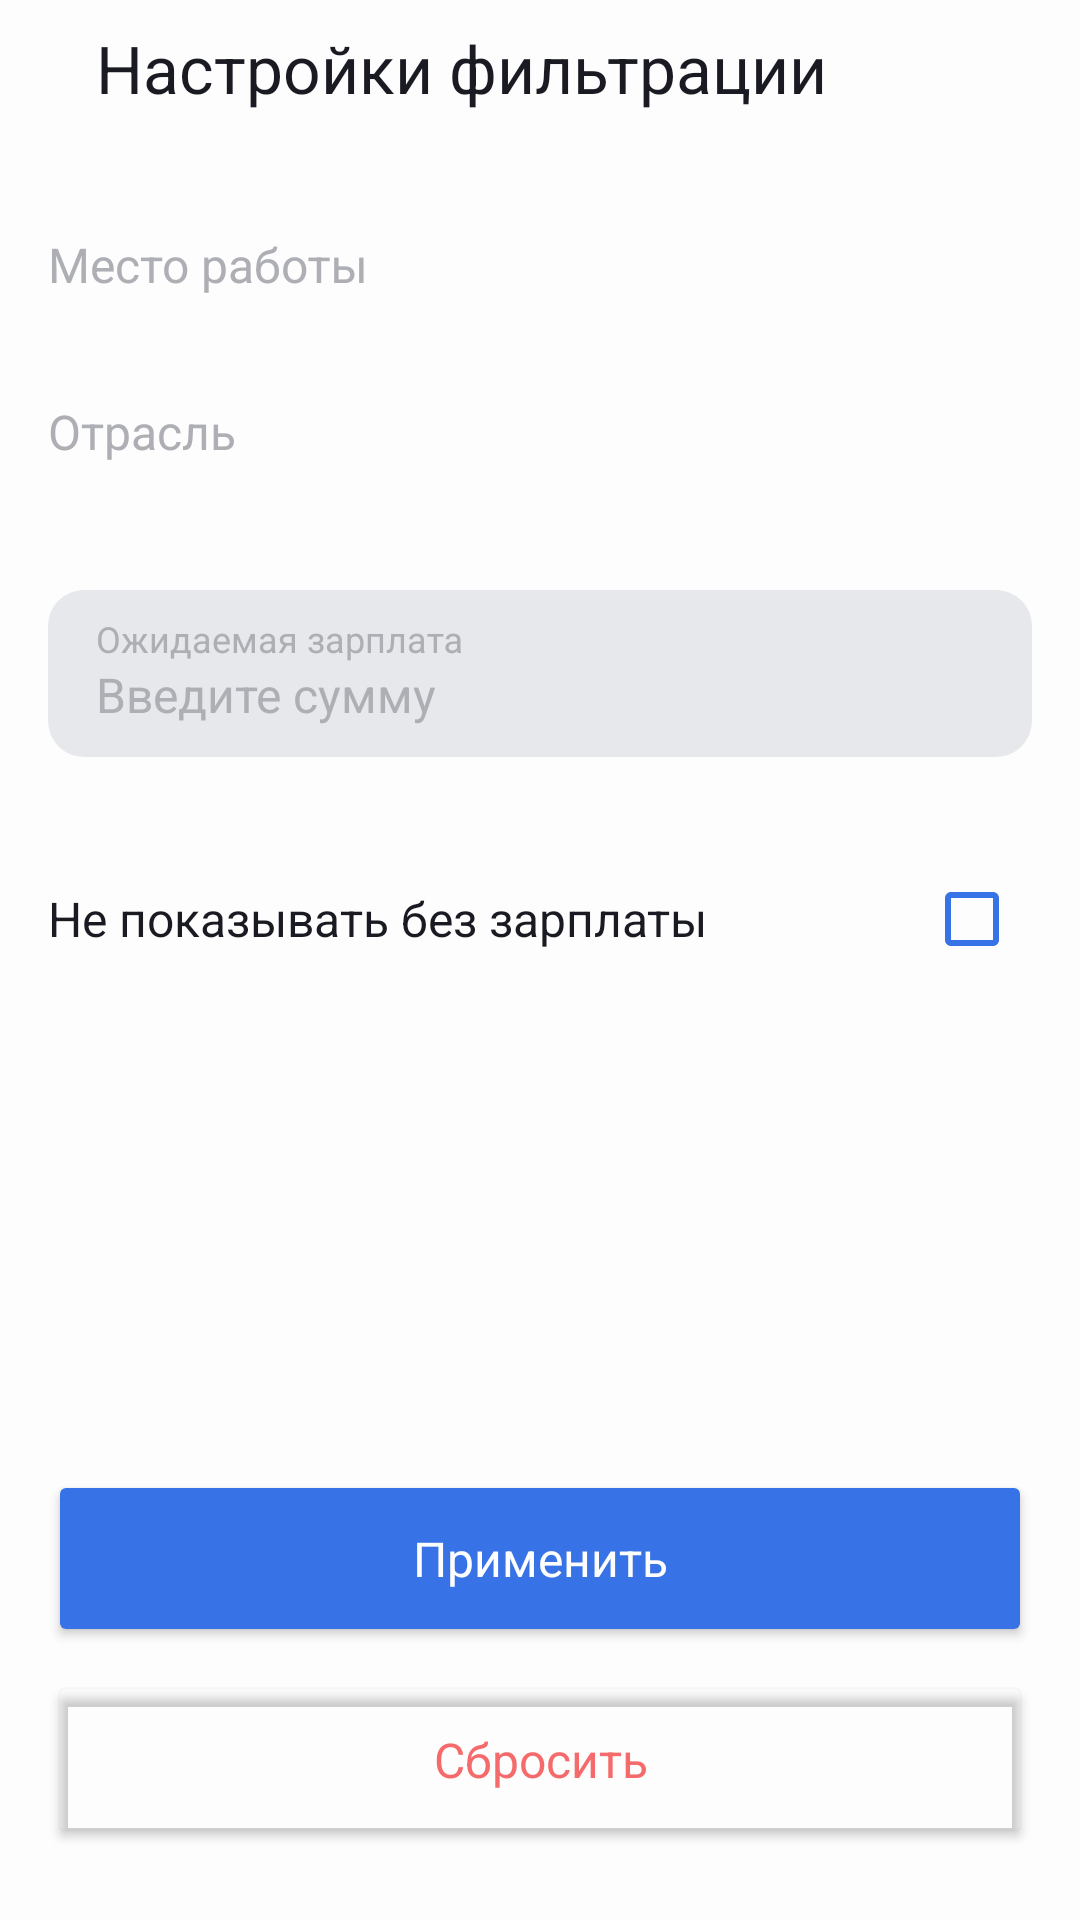

Write the Android layout XML for this screen, with the resource values it uses.
<!-- AndroidManifest.xml: application theme Theme.PracticumAndroidDiploma -->
<!-- res/layout/fragment_filter_settings.xml -->
<?xml version="1.0" encoding="utf-8"?>
<androidx.constraintlayout.widget.ConstraintLayout xmlns:android="http://schemas.android.com/apk/res/android"
    xmlns:app="http://schemas.android.com/apk/res-auto"
    xmlns:tools="http://schemas.android.com/tools"
    android:layout_width="match_parent"
    android:layout_height="match_parent"
    android:background="?attr/screen_background_color"
    tools:context="ui.filter.fragment.FilterFragment">

    <androidx.constraintlayout.widget.Guideline
        android:id="@+id/left_guideline"
        android:layout_width="wrap_content"
        android:layout_height="wrap_content"
        android:orientation="vertical"
        app:layout_constraintGuide_begin="@dimen/_16dp" />

    <androidx.constraintlayout.widget.Guideline
        android:id="@+id/right_guideline"
        android:layout_width="wrap_content"
        android:layout_height="wrap_content"
        android:orientation="vertical"
        app:layout_constraintGuide_end="@dimen/_16dp" />

    <LinearLayout
        android:id="@+id/filter_settings_header"
        android:layout_width="match_parent"
        android:layout_height="wrap_content"
        android:orientation="horizontal"
        android:paddingVertical="@dimen/_8dp"
        android:paddingStart="@dimen/_4dp"
        android:paddingEnd="@dimen/_8dp"
        app:layout_constraintStart_toStartOf="parent"
        app:layout_constraintTop_toTopOf="parent">

        <ImageButton
            android:id="@+id/back_button"
            android:layout_width="wrap_content"
            android:layout_height="wrap_content"
            android:layout_margin="@dimen/_4dp"
            android:background="@android:color/transparent"
            android:padding="@dimen/_8dp"
            app:srcCompat="@drawable/ic_arrow_back"
            app:tint="?attr/text_color" />

        <TextView
            android:id="@+id/filter_settings_title"
            style="@style/YsDisplayMedium22"
            android:layout_width="@dimen/_0dp"
            android:layout_height="wrap_content"
            android:layout_gravity="center_vertical"
            android:layout_marginStart="@dimen/_4dp"
            android:layout_weight="1"
            android:text="@string/filter_settings"
            android:textColor="?attr/text_color" />
    </LinearLayout>

    <com.google.android.material.textfield.TextInputLayout
        android:id="@+id/workplace"
        style="@style/FilterFilledBoxStyle"
        android:layout_width="@dimen/_0dp"
        android:layout_height="wrap_content"
        android:layout_marginTop="@dimen/_16dp"
        android:focusable="true"
        android:focusableInTouchMode="true"
        android:hint="@string/workplace"
        android:paddingEnd="@dimen/_4dp"
        android:textAppearance="@style/YsDisplayRegular16"
        android:textColor="?attr/text_color"
        app:boxStrokeWidth="@dimen/_0dp"
        app:endIconDrawable="@drawable/ic_arrow_forward"
        app:endIconMode="custom"
        app:endIconTint="?attr/text_color"
        app:hintTextAppearance="@style/YsDisplayRegular12"
        app:layout_constraintEnd_toEndOf="parent"
        app:layout_constraintStart_toEndOf="@id/left_guideline"
        app:layout_constraintTop_toBottomOf="@id/filter_settings_header">

        <com.google.android.material.textfield.TextInputEditText
            android:id="@+id/workplace_layout"
            android:layout_width="match_parent"
            android:layout_height="wrap_content"
            android:background="@android:color/transparent"
            android:cursorVisible="false"
            android:focusable="false"
            android:inputType="textNoSuggestions|textMultiLine"
            android:paddingStart="@dimen/_0dp"
            android:textAppearance="@style/YsDisplayRegular16" />

    </com.google.android.material.textfield.TextInputLayout>

    <com.google.android.material.textfield.TextInputLayout
        android:id="@+id/industry"
        style="@style/FilterFilledBoxStyle"
        android:layout_width="@dimen/_0dp"
        android:layout_height="wrap_content"
        android:hint="@string/industry"
        android:paddingEnd="@dimen/_4dp"
        android:textAppearance="@style/YsDisplayRegular16"
        android:textColor="?attr/text_color"
        app:boxStrokeWidth="@dimen/_0dp"
        app:endIconDrawable="@drawable/ic_arrow_forward"
        app:endIconMode="custom"
        app:endIconTint="?attr/text_color"
        app:hintTextAppearance="@style/YsDisplayRegular12"
        app:layout_constraintEnd_toEndOf="parent"
        app:layout_constraintStart_toEndOf="@id/left_guideline"
        app:layout_constraintTop_toBottomOf="@id/workplace">

        <com.google.android.material.textfield.TextInputEditText
            android:id="@+id/industry_layout"
            android:layout_width="match_parent"
            android:layout_height="wrap_content"
            android:background="@android:color/transparent"
            android:cursorVisible="false"
            android:focusable="false"
            android:inputType="textNoSuggestions|textMultiLine"
            android:paddingStart="@dimen/_0dp"
            android:textAppearance="@style/YsDisplayRegular16" />

    </com.google.android.material.textfield.TextInputLayout>

    <com.google.android.material.textfield.TextInputLayout
        android:id="@+id/expected_salary"
        style="@style/Widget.MaterialComponents.TextInputLayout.FilledBox"
        android:layout_width="@dimen/_0dp"
        android:layout_height="wrap_content"
        android:layout_marginTop="@dimen/_24dp"
        android:hint="@string/expected_salary"
        android:textColorHint="?attr/hint_text_color"
        android:theme="@style/ThemeFilterMenuItemSalaryOverlay.AppTheme.TextInputEditText.FilledBox"
        app:boxStrokeWidth="@dimen/_0dp"
        app:boxStrokeWidthFocused="0dp"
        app:endIconDrawable="@drawable/ic_close"
        app:endIconMode="custom"
        app:endIconTint="?attr/black_universal"
        app:expandedHintEnabled="false"
        app:hintTextAppearance="@style/YsDisplayRegular12"
        app:hintTextColor="@color/blue"
        app:layout_constraintEnd_toStartOf="@id/right_guideline"
        app:layout_constraintStart_toEndOf="@id/left_guideline"
        app:layout_constraintTop_toBottomOf="@id/industry">

        <com.google.android.material.textfield.TextInputEditText
            android:id="@+id/expected_salary_layout"
            android:layout_width="match_parent"
            android:layout_height="wrap_content"
            android:background="@drawable/search_input_field_bg_shape"
            android:hint="@string/input_salary"
            android:inputType="number"
            android:maxLength="9"
            android:textAppearance="@style/YsDisplayRegular16"
            android:textColor="?attr/black_universal"
            android:textColorHint="?attr/hint_text_color"
            android:textCursorDrawable="@drawable/color_cursor" />

    </com.google.android.material.textfield.TextInputLayout>

    <LinearLayout
        android:id="@+id/do_not_show_without_salary"
        android:layout_width="@dimen/_0dp"
        android:layout_height="wrap_content"
        android:layout_marginTop="@dimen/_24dp"
        android:orientation="horizontal"
        android:paddingVertical="@dimen/_6dp"
        android:paddingEnd="@dimen/_4dp"
        app:layout_constraintEnd_toEndOf="parent"
        app:layout_constraintStart_toEndOf="@id/left_guideline"
        app:layout_constraintTop_toBottomOf="@id/expected_salary">

        <TextView
            android:id="@+id/do_not_show_without_salary_header"
            android:layout_width="wrap_content"
            android:layout_height="wrap_content"
            android:layout_gravity="center_vertical"
            android:layout_weight="1"
            android:text="@string/do_not_show__without_salary"
            android:textAppearance="@style/YsDisplayRegular16"
            android:textColor="?attr/text_color" />

        <CheckBox
            android:id="@+id/do_not_show_without_salary_checkbox"
            style="@style/check_mark"
            android:layout_width="wrap_content"
            android:layout_height="wrap_content"
            android:layout_gravity="end"
            android:checked="false" />
    </LinearLayout>

    <Button
        android:id="@+id/apply_filter_settings_button"
        android:layout_width="@dimen/_0dp"
        android:layout_height="wrap_content"
        android:layout_marginBottom="@dimen/_8dp"
        android:backgroundTint="?attr/blue"
        android:minHeight="@dimen/_59dp"
        android:text="@string/apply"
        android:textAppearance="@style/YsDisplayMedium16"
        android:textColor="?attr/white_universal"
        app:cornerRadius="@dimen/_12dp"
        app:layout_constraintBottom_toTopOf="@id/clear_filter_settings_button"
        app:layout_constraintEnd_toStartOf="@id/right_guideline"
        app:layout_constraintStart_toEndOf="@id/left_guideline" />

    <Button
        android:id="@+id/clear_filter_settings_button"
        android:layout_width="@dimen/_0dp"
        android:layout_height="wrap_content"
        android:layout_marginBottom="@dimen/_24dp"
        android:backgroundTint="@android:color/transparent"
        android:minHeight="@dimen/_59dp"
        android:text="@string/clear"
        android:textAppearance="@style/YsDisplayMedium16"
        android:textColor="?attr/red"
        app:layout_constraintBottom_toBottomOf="parent"
        app:layout_constraintEnd_toStartOf="@id/right_guideline"
        app:layout_constraintStart_toEndOf="@id/left_guideline" />


</androidx.constraintlayout.widget.ConstraintLayout>
<!-- resources referenced by this layout -->
<resources>
  <color name="blue">#3772E7</color>
  <dimen name="_0dp">0dp</dimen>
  <dimen name="_12dp">12dp</dimen>
  <dimen name="_16dp">16dp</dimen>
  <dimen name="_24dp">24dp</dimen>
  <dimen name="_4dp">4dp</dimen>
  <dimen name="_59dp">59dp</dimen>
  <dimen name="_6dp">6dp</dimen>
  <dimen name="_8dp">8dp</dimen>
  <!-- drawable color_cursor (drawable) -->
  <?xml version="1.0" encoding="utf-8"?>
  <shape xmlns:android="http://schemas.android.com/apk/res/android">
      <size android:width="@dimen/_2dp" />
      <solid android:color="?attr/blue" />
  </shape>
  <!-- drawable search_input_field_bg_shape (drawable) -->
  <?xml version="1.0" encoding="UTF-8"?>
  <shape xmlns:android="http://schemas.android.com/apk/res/android">
      <solid android:color="?attr/input_field_background_color" />
      <corners android:radius="@dimen/_12dp" />
  </shape>
  <string name="apply">Применить</string>
  <string name="clear">Сбросить</string>
  <string name="do_not_show__without_salary">Не показывать без зарплаты</string>
  <string name="expected_salary">Ожидаемая зарплата</string>
  <string name="filter_settings">Настройки фильтрации</string>
  <string name="industry">Отрасль</string>
  <string name="input_salary">Введите сумму</string>
  <string name="workplace">Место работы</string>
  <style name="FilterFilledBoxStyle" parent="Widget.MaterialComponents.TextInputLayout.FilledBox">
          <item name="hintTextColor">?attr/text_color</item>
          <item name="android:textColorHint">?attr/gray</item>
      </style>
  <style name="ThemeFilterMenuItemSalaryOverlay.AppTheme.TextInputEditText.FilledBox" parent="">
          <item name="colorControlActivated">@color/blue</item>
          <item name="colorAccent">@color/blue</item>
      </style>
  <style name="YsDisplayMedium16" parent="TextStyle">
          <item name="fontFamily">@font/ys_display_medium</item>
          <item name="android:textSize">@dimen/_16sp</item>
      </style>
  <style name="YsDisplayMedium22" parent="TextStyle">
          <item name="fontFamily">@font/ys_display_medium</item>
          <item name="android:textSize">@dimen/_22sp</item>
      </style>
  <style name="YsDisplayRegular12" parent="TextStyle">
          <item name="fontFamily">@font/ys_display_regular</item>
          <item name="android:textSize">@dimen/_12sp</item>
      </style>
  <style name="YsDisplayRegular16" parent="TextStyle">
          <item name="fontFamily">@font/ys_display_regular</item>
          <item name="android:textSize">@dimen/_16sp</item>
      </style>
  <style name="check_mark">
          <item name="colorAccent">?attr/black_universal</item>
          <item name="buttonTint">?attr/blue</item>
      </style>
  <style name="Theme.PracticumAndroidDiploma" parent="Base.Theme.PracticumAndroidDiploma" />
  <dimen name="_2dp">2dp</dimen>
  <style name="TextStyle">
          <item name="android:letterSpacing">@dimen/_0</item>
      </style>
  <dimen name="_16sp">16sp</dimen>
  <dimen name="_22sp">22sp</dimen>
  <dimen name="_12sp">12sp</dimen>
  <style name="Base.Theme.PracticumAndroidDiploma" parent="Theme.Material3.DayNight.NoActionBar">
          <item name="text_color">@color/black</item>
          <item name="screen_background_color">@color/white</item>
          <item name="black_universal">@color/black</item>
          <item name="white_universal">@color/white</item>
          <item name="blue">@color/blue</item>
          <item name="red">@color/red</item>
          <item name="gray">@color/gray</item>
          <item name="light_gray">@color/light_gray</item>
          <item name="input_field_background_color">@color/light_gray</item>
          <item name="hint_text_color">@color/gray</item>
          
          <item name="android:statusBarColor">@color/gray</item>
      </style>
  <dimen name="_0">0</dimen>
  <color name="black">#1A1B22</color>
  <color name="white">#FDFDFD</color>
  <color name="red">#F56B6C</color>
  <color name="gray">#AEAFB4</color>
  <color name="light_gray">#E6E8EB</color>
</resources>
